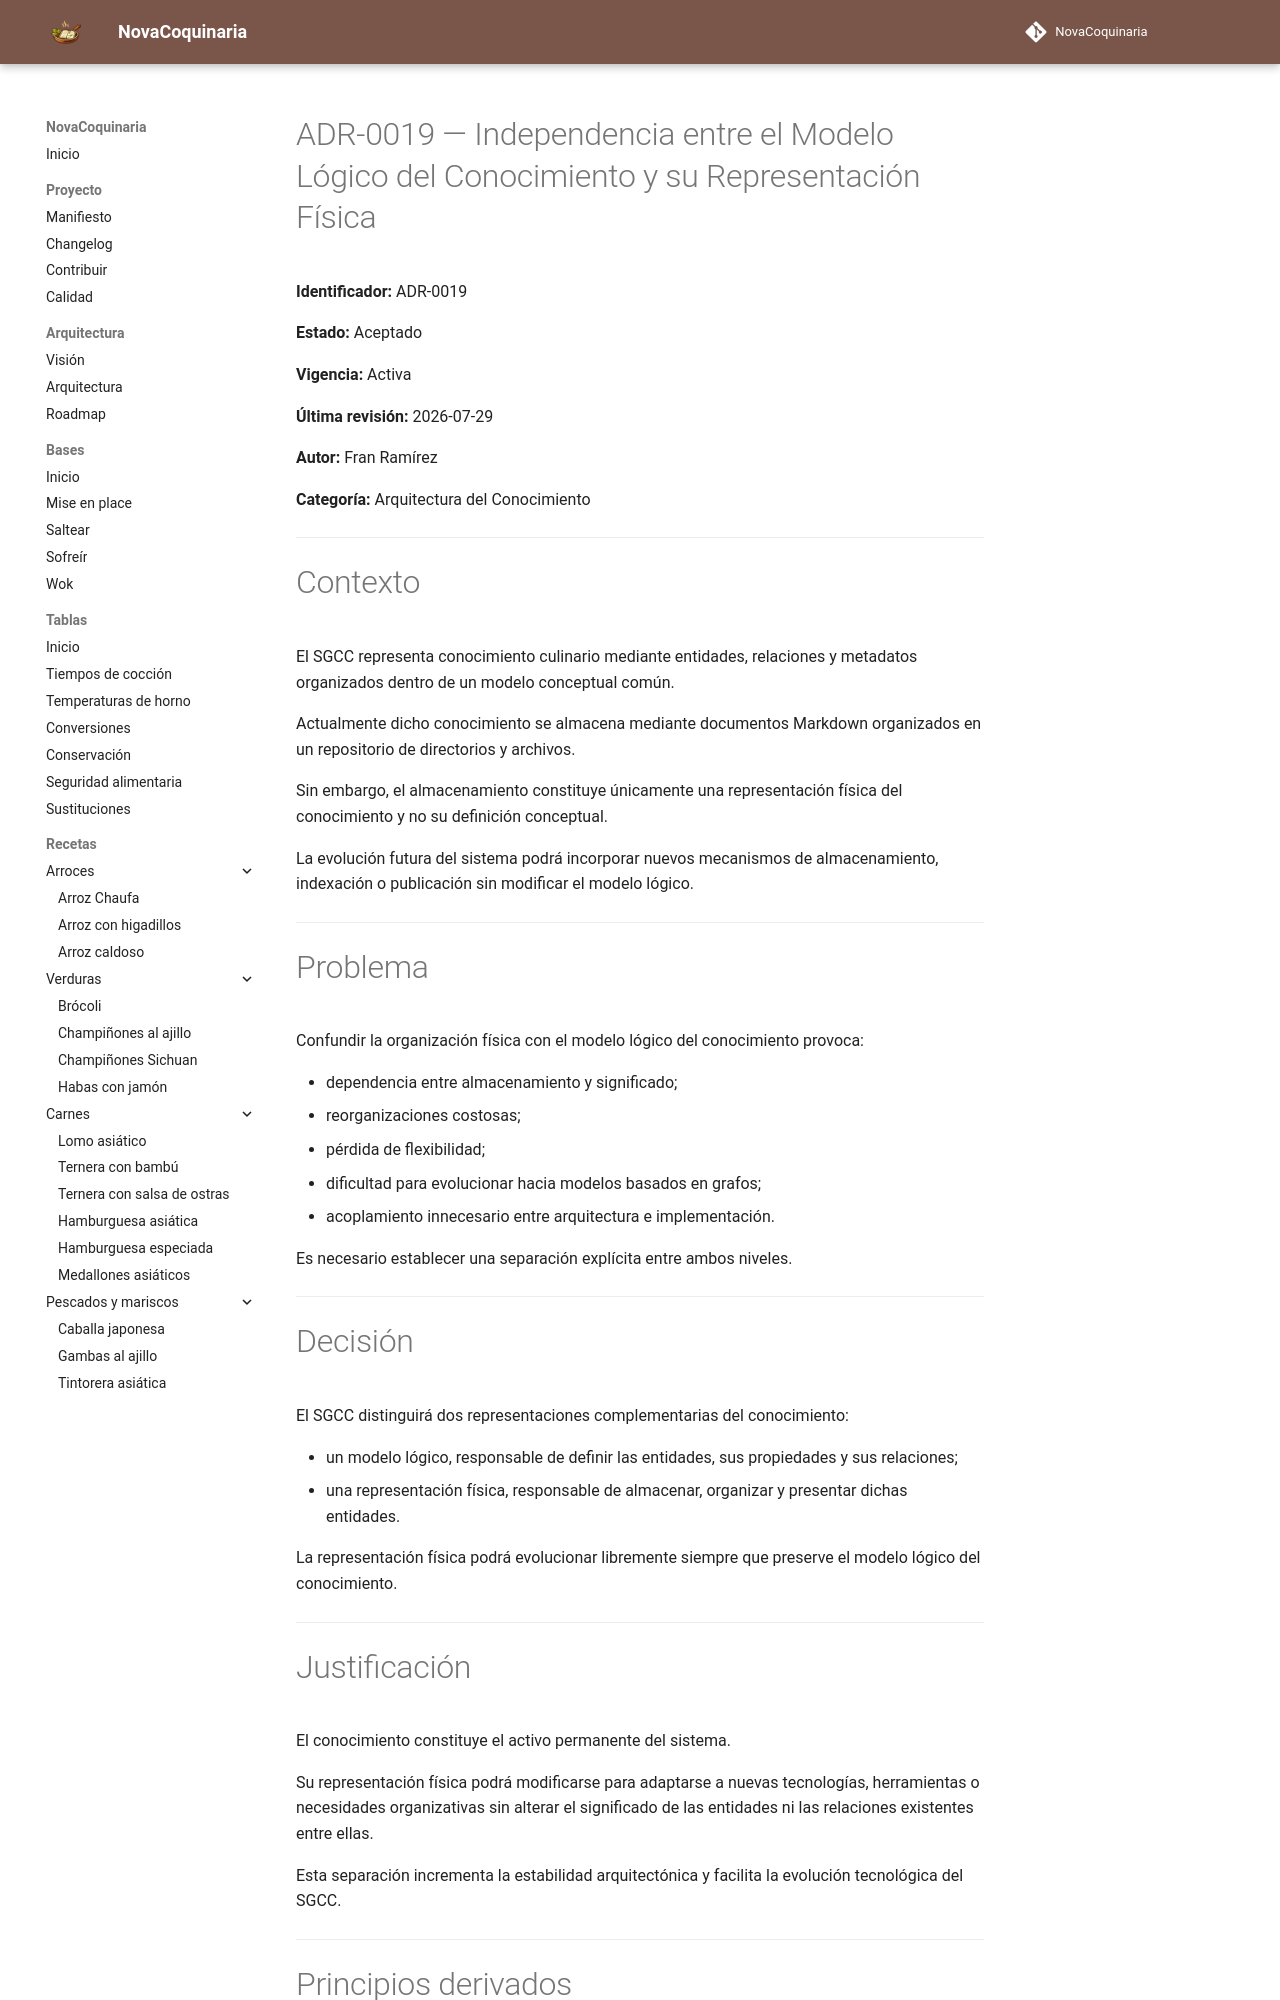

repository: fran-eliot/NovaCoquinaria · page: docs/governance/adr/ADR-0019-independencia-entre-el-modelo-logico-del-conocimiento-y-su-representacion-fisica.html · generator: mkdocs

# ADR-0019 — Independencia entre el Modelo Lógico del Conocimiento y su Representación Física

**Identificador:** ADR-0019

**Estado:** Aceptado

**Vigencia:** Activa

**Última revisión:** 2026-07-29

**Autor:** Fran Ramírez

**Categoría:** Arquitectura del Conocimiento

---

# Contexto

El SGCC representa conocimiento culinario mediante entidades, relaciones y metadatos organizados dentro de un modelo conceptual común.

Actualmente dicho conocimiento se almacena mediante documentos Markdown organizados en un repositorio de directorios y archivos.

Sin embargo, el almacenamiento constituye únicamente una representación física del conocimiento y no su definición conceptual.

La evolución futura del sistema podrá incorporar nuevos mecanismos de almacenamiento, indexación o publicación sin modificar el modelo lógico.

---

# Problema

Confundir la organización física con el modelo lógico del conocimiento provoca:

- dependencia entre almacenamiento y significado;
- reorganizaciones costosas;
- pérdida de flexibilidad;
- dificultad para evolucionar hacia modelos basados en grafos;
- acoplamiento innecesario entre arquitectura e implementación.

Es necesario establecer una separación explícita entre ambos niveles.

---

# Decisión

El SGCC distinguirá dos representaciones complementarias del conocimiento:

- un modelo lógico, responsable de definir las entidades, sus propiedades y sus relaciones;
- una representación física, responsable de almacenar, organizar y presentar dichas entidades.

La representación física podrá evolucionar libremente siempre que preserve el modelo lógico del conocimiento.

---
